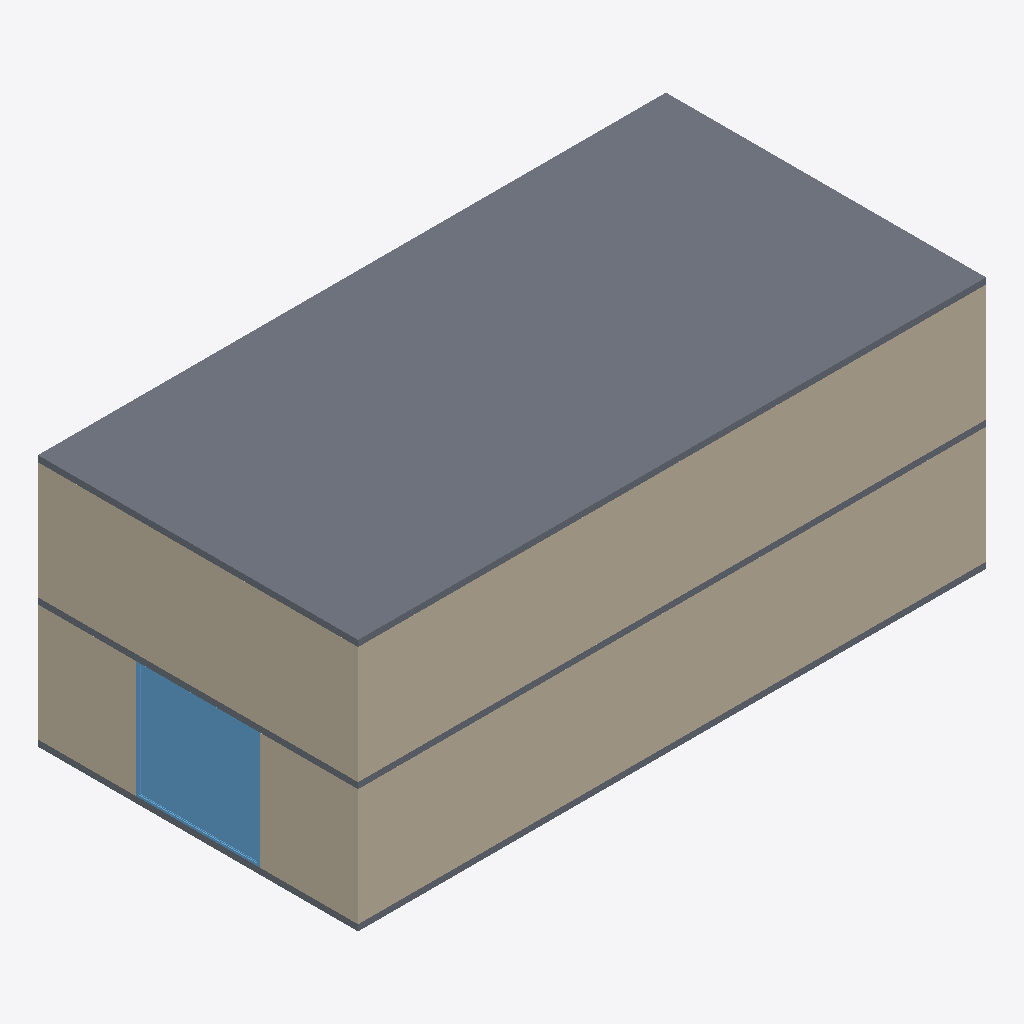
Isometric view of an IFC building model (IFC-SPF (STEP), schema IFC2X3, length unit millimetre), seen from the south-west, elements coloured by IFC class: 4 walls (beige), 3 slabs (grey), 1 window (light blue).
Extent 20.4 m × 10.4 m × 8.2 m (x, y, z). Storeys (3): Ground Floor at 0.00 m; unnamed at 4.00 m; unnamed at 8.00 m. Elements (13): 9 IfcWallStandardCase, 3 IfcSlab, 1 IfcWindow.

HEADER;
FILE_DESCRIPTION((),'2;1');
FILE_NAME('Wi','2017-03-02T23:32:55',(''),(''),'The EXPRESS Data Manager Version 5.00.0302.07 : 8 Oct 2009','','');
FILE_SCHEMA(('IFC2X3'));
ENDSEC;
DATA;
#54=IFCPROJECT('06BhYu_RvDiAjR2tn2YJtE',#13,'Default Project',$,$,$,$,(#51,#118),#26);
#73=IFCSITE('2EbQOAIBzEqONM4O7n7Du$',#13,'Default Site',$,$,#70,$,$,.ELEMENT.,$,$,$,$,$);
#86=IFCBUILDING('10BqGUYArE7BfhMmXK0iOA',#13,'Default Building',$,$,#83,$,$,.ELEMENT.,$,$,$);
#102=IFCBUILDINGSTOREY('2L0EmCX452CfJAvVv3VsG5',#13,'Ground Floor',$,$,#99,$,$,.ELEMENT.,0.0);
#2349=IFCBUILDINGSTOREY('2zF_W6FO573Pq7mVTddB0T',#13,'',$,$,#2346,$,$,.ELEMENT.,4000.0);
#3329=IFCBUILDINGSTOREY('2dZ7XSf6L3ZuR6MoOWhYAi',#13,'',$,$,#3326,$,$,.ELEMENT.,8000.0);
#3339=IFCSLAB('0PPKN$AOvAvw6BVKWh8glx',#13,'SLA - 007',$,$,#3394,#3385,'B656F4A2-1F03-407E-B3-A9-28B5E075914B',.FLOOR.);
#1496=IFCWALLSTANDARDCASE('1vQ6HILLfEXgtJMQroEBGS',#13,'SW - 004',$,$,#1493,#1556,'7288BD39-B212-4C5A-B9-7F-B41F2A1605C9');
#2832=IFCWALLSTANDARDCASE('3tSPxLkib3_P6RhatfFstA',#13,'SW - 008',$,$,#2829,#2892,'937693F1-7770-4B9B-88-20-586974C1522A');
#2366=IFCWALLSTANDARDCASE('0BtSh7TKzB59s4LtWyid$a',#13,'SW - 005',$,$,#2363,#2426,'5C10A272-[number]-8C-F33744DF22F3');
#134=IFCWALLSTANDARDCASE('1weR2XtbL1hAL2IxcmMEW3',#13,'SW - 001',$,$,#131,#194,'61552CAE-6C0C-4757-A2-C2-54D42B64F42E');
#851=IFCWINDOW('3ixRE06M5CnOcxM8$azeHg',#13,'WD - 001',$,$,#265,#848,'C8AAF7B9-[number]-8A-4A-C772E382354D',3800.0,4000.0);
#1849=IFCSLAB('1mpYyhfVXAjxn$QeEADJyb',#13,'SLA - 005',$,$,#1904,#1895,'A94D9620-1FB8-4DB3-A2-0C-D347C33B89F2',.FLOOR.);
#3002=IFCSLAB('0jZqj6QkL58xkTYwg98Ybe',#13,'SLA - 006',$,$,#3057,#3048,'9720E548-A1AA-4030-BD-14-444CDDA0CB8E',.FLOOR.);
ENDSEC;